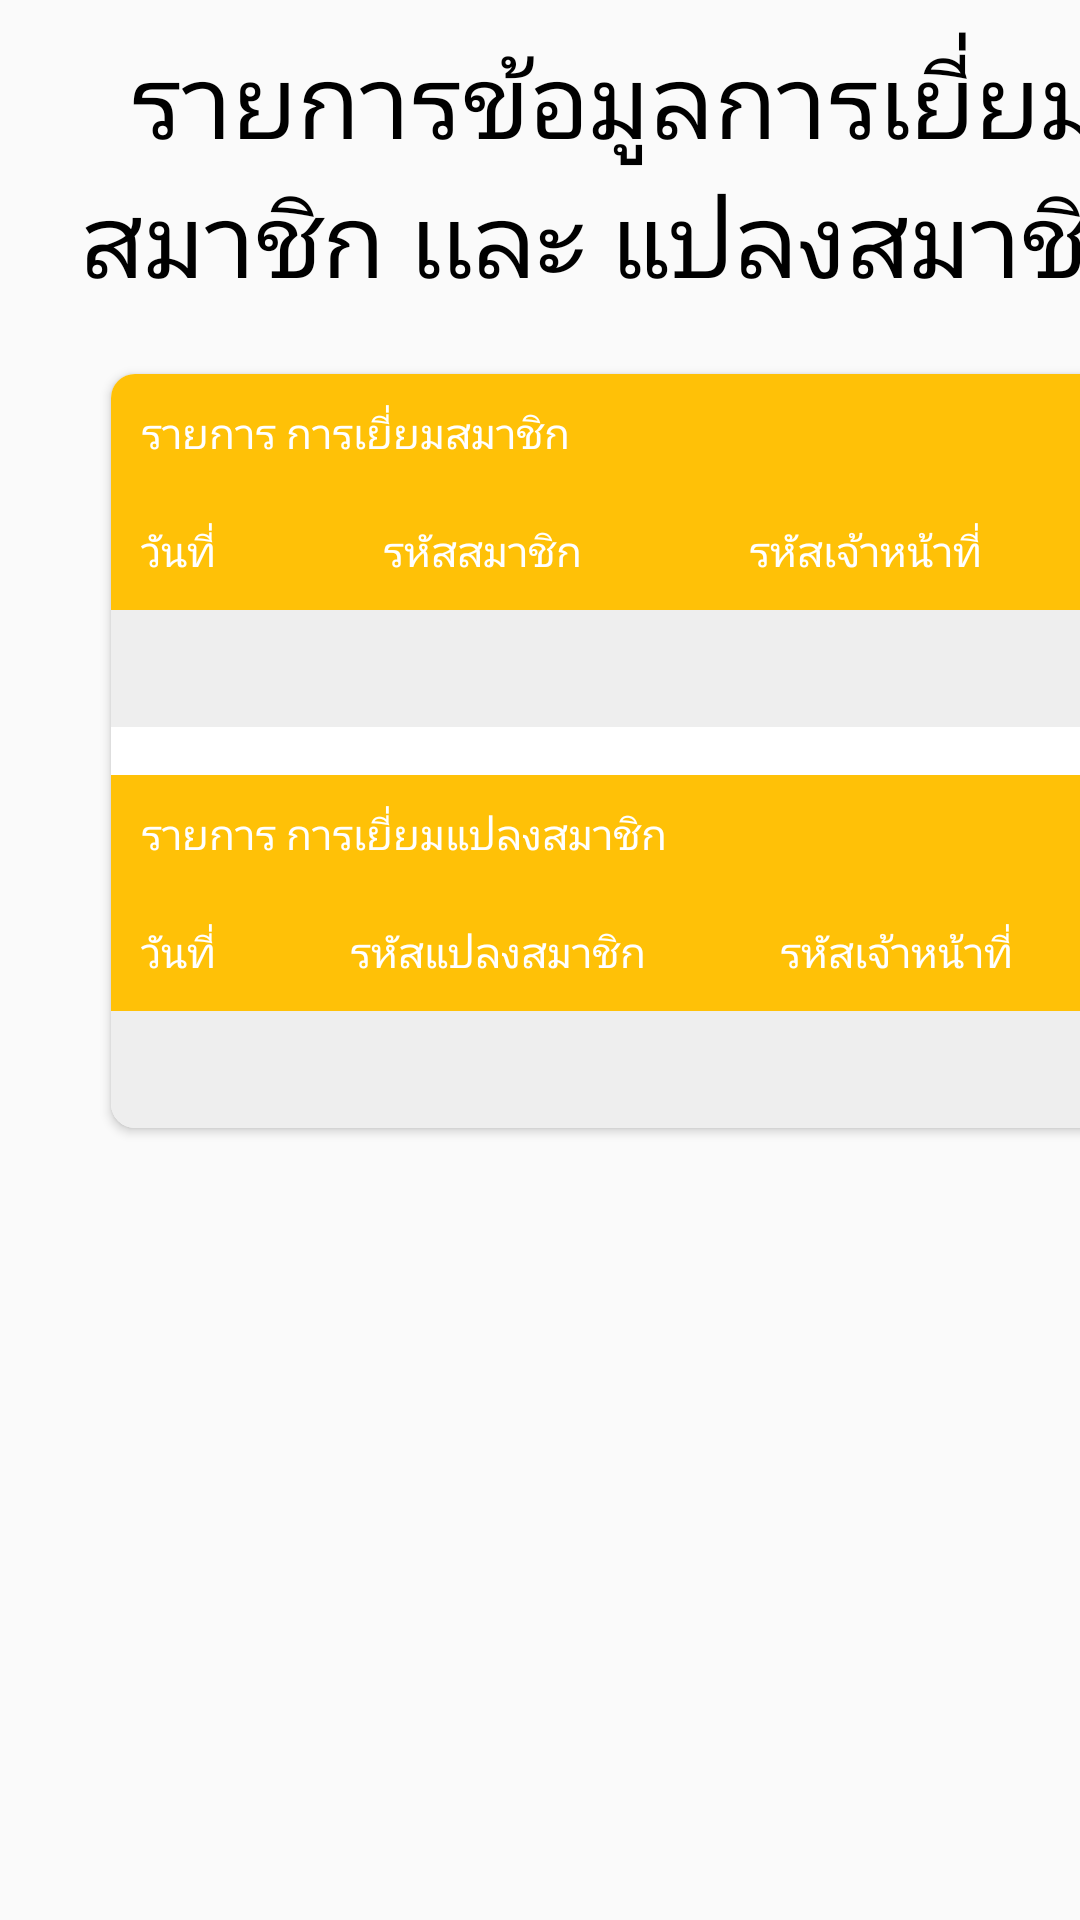

Produce the Android XML layout that renders to this screen, including the resource entries it uses.
<!-- AndroidManifest.xml: application theme AppTheme -->
<!-- res/layout/activity_data_table.xml -->
<?xml version="1.0" encoding="utf-8"?>
<androidx.constraintlayout.widget.ConstraintLayout xmlns:android="http://schemas.android.com/apk/res/android"
    xmlns:app="http://schemas.android.com/apk/res-auto"
    xmlns:tools="http://schemas.android.com/tools"
    android:layout_width="match_parent"
    android:layout_height="match_parent">


    <ScrollView
        android:layout_width="match_parent"
        android:layout_height="match_parent"
        android:fillViewport="true">

        <LinearLayout
            android:layout_width="match_parent"
            android:layout_height="match_parent"
            android:layout_marginLeft="25dp"
            android:layout_marginRight="25dp"
            android:orientation="vertical">

            <TextView
                android:layout_width="match_parent"
                android:layout_height="wrap_content"
                android:layout_marginTop="10dp"
                android:layout_marginBottom="10dp"
                android:gravity="center"
                android:text="รายการข้อมูลการเยี่ยมสมาชิก เเละ แปลงสมาชิก"
                android:textColor="@color/colorBlack"
                android:textSize="34sp" />

            <androidx.cardview.widget.CardView
                android:layout_width="match_parent"
                android:layout_height="wrap_content"
                android:layout_margin="12dp"
                app:cardCornerRadius="8dp"
                tools:ignore="MissingConstraints">

                <LinearLayout

                    android:layout_width="match_parent"
                    android:layout_height="wrap_content"
                    android:orientation="vertical">

                    
                    <TableLayout
                        android:id="@+id/table1"
                        android:layout_width="match_parent"
                        android:layout_height="wrap_content"
                        android:stretchColumns="*"
                        tools:ignore="MissingConstraints">

                        
                        <TableRow
                            android:layout_width="match_parent"
                            android:layout_height="wrap_content"
                            android:background="#FFC107">

                            <TextView
                                android:layout_span="3"
                                android:padding="10dp"
                                android:text="รายการ การเยี่ยมสมาชิก"
                                android:textColor="#FFFFFF" />
                        </TableRow>

                        
                        <TableRow
                            android:layout_width="match_parent"
                            android:layout_height="wrap_content"
                            android:background="#FFC107">

                            <TextView
                                android:padding="10dp"
                                android:text="วันที่"
                                android:textColor="#FFFFFF" />

                            <TextView
                                android:padding="10dp"
                                android:text="รหัสสมาชิก"
                                android:textColor="#FFFFFF" />

                            <TextView
                                android:padding="10dp"
                                android:text="รหัสเจ้าหน้าที่"
                                android:textColor="#FFFFFF" />
                        </TableRow>

                        
                        <TableRow
                            android:id="@+id/dataRow"
                            android:layout_width="match_parent"
                            android:layout_height="wrap_content"
                            android:background="#EEEEEE">

                            <TextView
                                android:id="@+id/dataText1"
                                android:padding="10dp"
                                android:text="" />

                            <TextView
                                android:id="@+id/dataText2"
                                android:padding="10dp"
                                android:text="" />

                            <TextView
                                android:id="@+id/dataText3"
                                android:padding="10dp"
                                android:text="" />
                        </TableRow>


                    </TableLayout>

                    
                    <View
                        android:layout_width="match_parent"
                        android:layout_height="16dp" />

                    
                    <TableLayout
                        android:id="@+id/table2"
                        android:layout_width="match_parent"
                        android:layout_height="wrap_content"
                        android:stretchColumns="*"
                        tools:ignore="MissingConstraints">

                        <TableRow
                            android:layout_width="match_parent"
                            android:layout_height="wrap_content"
                            android:background="#FFC107">

                            <TextView
                                android:layout_span="3"
                                android:padding="10dp"
                                android:text="รายการ การเยี่ยมแปลงสมาชิก"
                                android:textColor="#FFFFFF" />
                        </TableRow>

                        <TableRow

                            android:layout_width="match_parent"
                            android:layout_height="wrap_content"
                            android:background="#FFC107">


                            <TextView
                                android:padding="10dp"
                                android:text="วันที่"
                                android:textColor="#FFFFFF" />

                            <TextView
                                android:padding="10dp"
                                android:text="รหัสแปลงสมาชิก"
                                android:textColor="#FFFFFF" />

                            <TextView
                                android:padding="10dp"
                                android:text="รหัสเจ้าหน้าที่"
                                android:textColor="#FFFFFF" />
                        </TableRow>

                        
                        <TableRow
                            android:id="@+id/dataRow2"
                            android:layout_width="match_parent"
                            android:layout_height="wrap_content"
                            android:background="#EEEEEE">

                            <TextView
                                android:id="@+id/dataText4"
                                android:padding="10dp"
                                android:text="" />

                            <TextView
                                android:id="@+id/dataText5"
                                android:padding="10dp"
                                android:text="" />

                            <TextView
                                android:id="@+id/dataText6"
                                android:padding="10dp"
                                android:text="" />
                        </TableRow>
                    </TableLayout>
                </LinearLayout>
            </androidx.cardview.widget.CardView>
        </LinearLayout>
    </ScrollView>
</androidx.constraintlayout.widget.ConstraintLayout>
<!-- resources referenced by this layout -->
<resources>
  <color name="colorBlack">#000000</color>
  <style name="AppTheme" parent="Theme.AppCompat.Light.DarkActionBar">
          
          <item name="colorPrimary">@color/colorPrimary</item>
          <item name="colorPrimaryDark">@color/colorPrimaryDark</item>
          <item name="colorAccent">@color/colorAccent</item>
      </style>
  <color name="colorPrimary">#3F51B5</color>
  <color name="colorPrimaryDark">#303F9F</color>
  <color name="colorAccent">#FF4081</color>
</resources>
